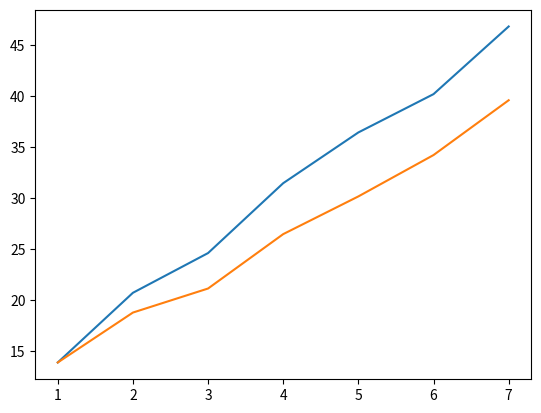

Recreate this plot in Python.
# -*- coding: utf-8 -*-
"""
Created on Mon Feb 25 20:04:48 2019

[redacted]
"""

class proc:
    def __init__(self,uid,r,p,q):
        self.uid = uid
        self.r=r
        self.p=p
        self.q=q
        
class machine:
    def __init__(self,*argv):
        self.procs = list(argv)
        
    def run(self):
        current_time = 0
        max_end = 0
        for proc in procs:
            current_time = max(proc.r,current_time)
#            print(proc.uid,'at',current_time)
            proc.start_time = current_time
            current_time = current_time+proc.p
            max_end = max(max_end,current_time+proc.q)
        return max_end
            
        
from random import random
from itertools import permutations
import numpy as np

maxN = 7
Ns = list(range(1,maxN+1))

avg_sortr = np.zeros(maxN)
avg_przeg = np.zeros(maxN)

num_of_iterations = 50

for t in range(num_of_iterations):
    sortr = []
    przeg = []
    
    for N in Ns: 
    #    N = 5
        max_t = 9
        procs = []
        
        for i in range(N):
            procs.append(proc(i,
                              int(random()*max_t)+1,
                              int(random()*max_t)+1,
                              int(random()*max_t)+1))
            
        
        sortr_time = machine(*sorted(procs,key=lambda x:x.r)).run()
        sortr.append(sortr_time)
        
        min_time = (N+2)*max_t+1
        for perm in permutations(procs):
            procs = list(perm)
            min_time = min(min_time,machine(*procs).run())
            
        przeg.append(min_time)
    
    avg_sortr = np.array(avg_sortr) + np.array(sortr)
    avg_przeg = np.array(avg_przeg) + np.array(przeg)
    
    
import matplotlib.pyplot as plt
plt.plot(Ns,avg_sortr/num_of_iterations,Ns,avg_przeg/num_of_iterations)

